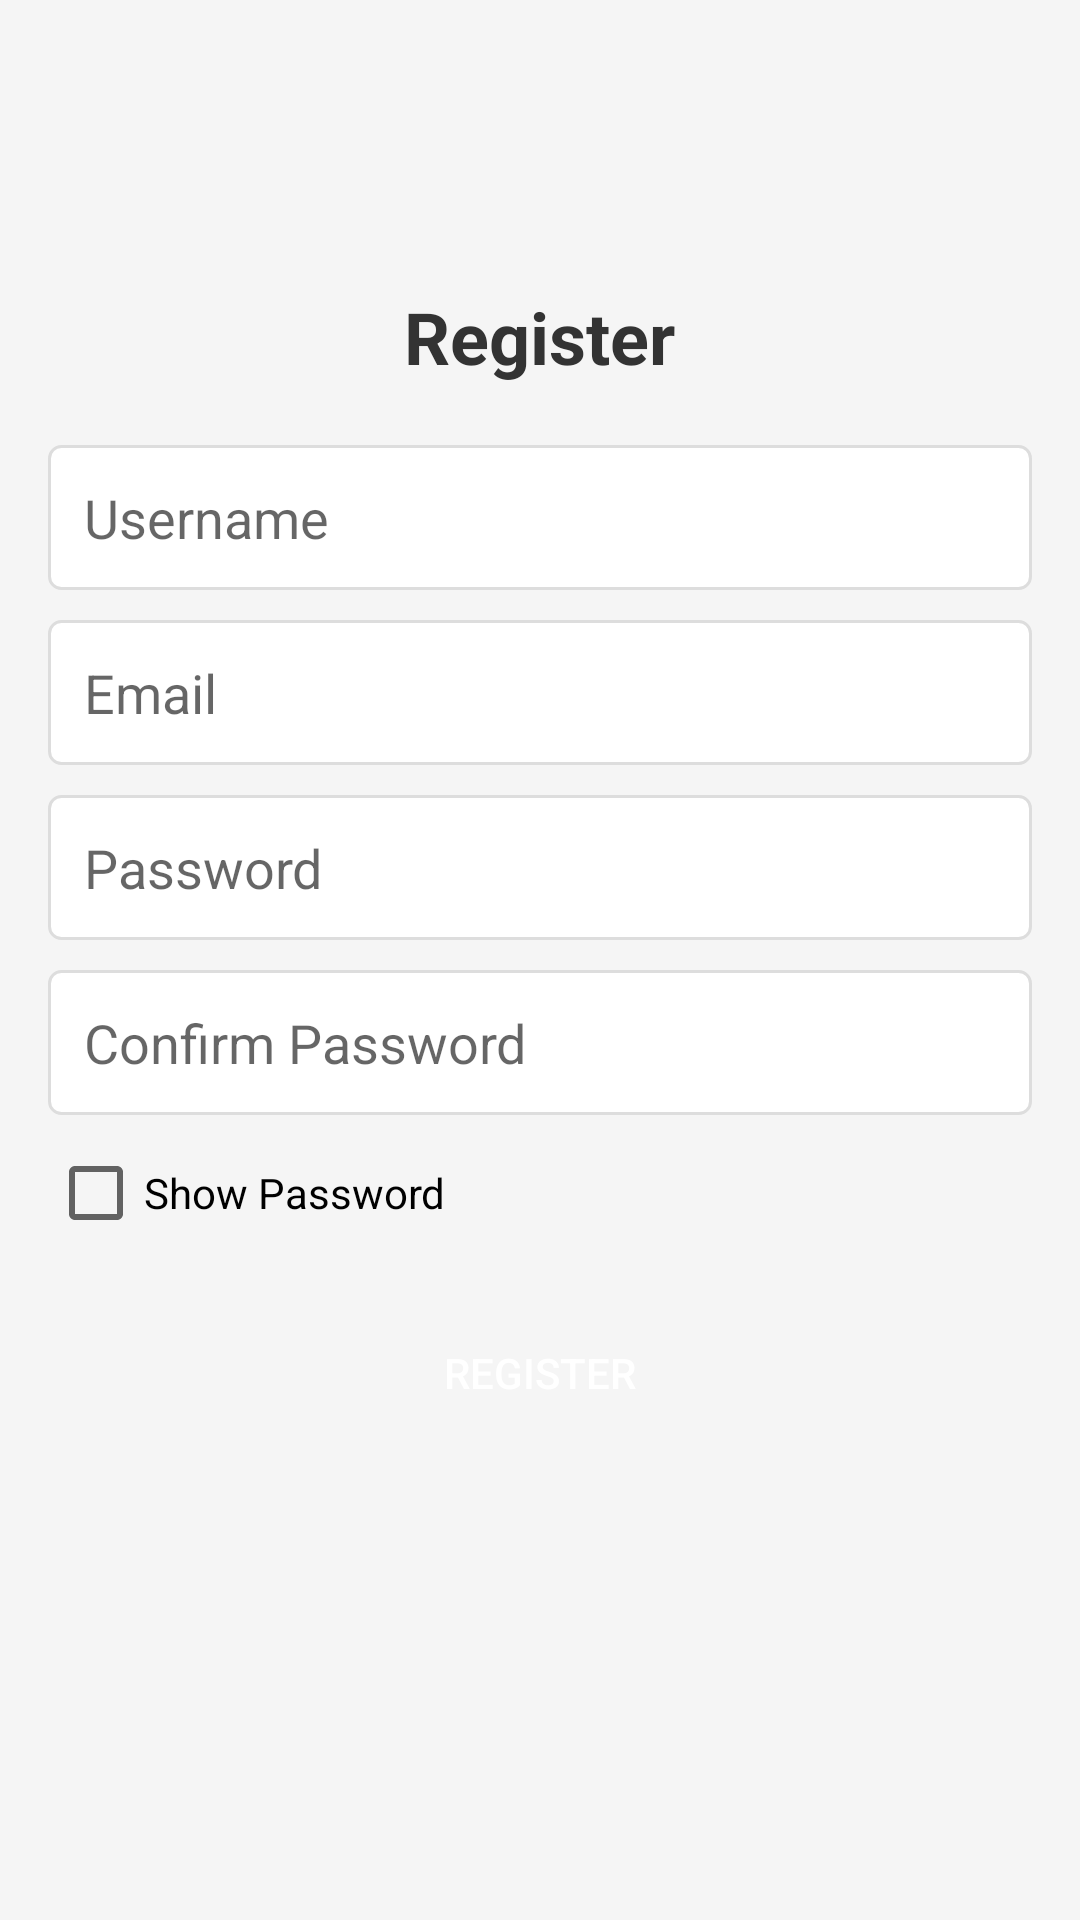

Produce the Android XML layout that renders to this screen, including the resource entries it uses.
<!-- AndroidManifest.xml: application theme AppTheme -->
<!-- res/layout/activity_register.xml -->
<?xml version="1.0" encoding="utf-8"?>
<RelativeLayout xmlns:android="http://schemas.android.com/apk/res/android"
    android:layout_width="match_parent"
    android:layout_height="match_parent"
    android:padding="16dp"
    android:background="#F5F5F5">

    <TextView
        android:id="@+id/register_title"
        android:layout_width="wrap_content"
        android:layout_height="wrap_content"
        android:text="Register"
        android:textSize="24sp"
        android:textColor="#333333"
        android:layout_centerHorizontal="true"
        android:layout_marginTop="80dp"
        android:textStyle="bold"/>

    <EditText
        android:id="@+id/reg_username"
        android:layout_width="match_parent"
        android:layout_height="wrap_content"
        android:hint="Username"
        android:background="@drawable/edittext_bg"
        android:layout_below="@id/register_title"
        android:layout_marginTop="20dp"
        android:padding="12dp"/>

    <EditText
        android:id="@+id/reg_email"
        android:layout_width="match_parent"
        android:layout_height="wrap_content"
        android:hint="Email"
        android:inputType="textEmailAddress"
        android:background="@drawable/edittext_bg"
        android:layout_below="@id/reg_username"
        android:layout_marginTop="10dp"
        android:padding="12dp"/>

    <EditText
        android:id="@+id/reg_password"
        android:layout_width="match_parent"
        android:layout_height="wrap_content"
        android:hint="Password"
        android:inputType="textPassword"
        android:background="@drawable/edittext_bg"
        android:layout_below="@id/reg_email"
        android:layout_marginTop="10dp"
        android:padding="12dp"/>

    <EditText
        android:id="@+id/reg_confirm_password"
        android:layout_width="match_parent"
        android:layout_height="wrap_content"
        android:hint="Confirm Password"
        android:inputType="textPassword"
        android:background="@drawable/edittext_bg"
        android:layout_below="@id/reg_password"
        android:layout_marginTop="10dp"
        android:padding="12dp"/>

    <CheckBox
        android:id="@+id/show_password_checkbox"
        android:layout_width="wrap_content"
        android:layout_height="wrap_content"
        android:text="Show Password"
        android:layout_below="@id/reg_confirm_password"
        android:layout_marginTop="10dp"/>

    <Button
        android:id="@+id/register_confirm_button"
        android:layout_width="match_parent"
        android:layout_height="wrap_content"
        android:text="Register"
        android:background="@drawable/button_bg"
        android:textColor="#FFFFFF"
        android:layout_below="@id/show_password_checkbox"
        android:layout_marginTop="20dp"
        android:padding="12dp"/>
</RelativeLayout>
<!-- resources referenced by this layout -->
<resources>
  <!-- drawable edittext_bg (drawable) -->
  <?xml version="1.0" encoding="utf-8"?>
  <shape xmlns:android="http://schemas.android.com/apk/res/android">
      <solid android:color="#FFFFFF"/>
      <stroke android:color="#DDDDDD" android:width="1dp"/>
      <corners android:radius="4dp"/>
  </shape>
  <style parent="Theme.AppCompat.Light.NoActionBar" name="AppTheme">
          <item name="colorPrimary">#2196F3</item> 
          <item name="colorPrimaryDark">#1976D2</item> 
          <item name="colorAccent">#FFC107</item> 
          <item name="android:windowBackground">#FFFFFF</item> 
      </style>
</resources>
